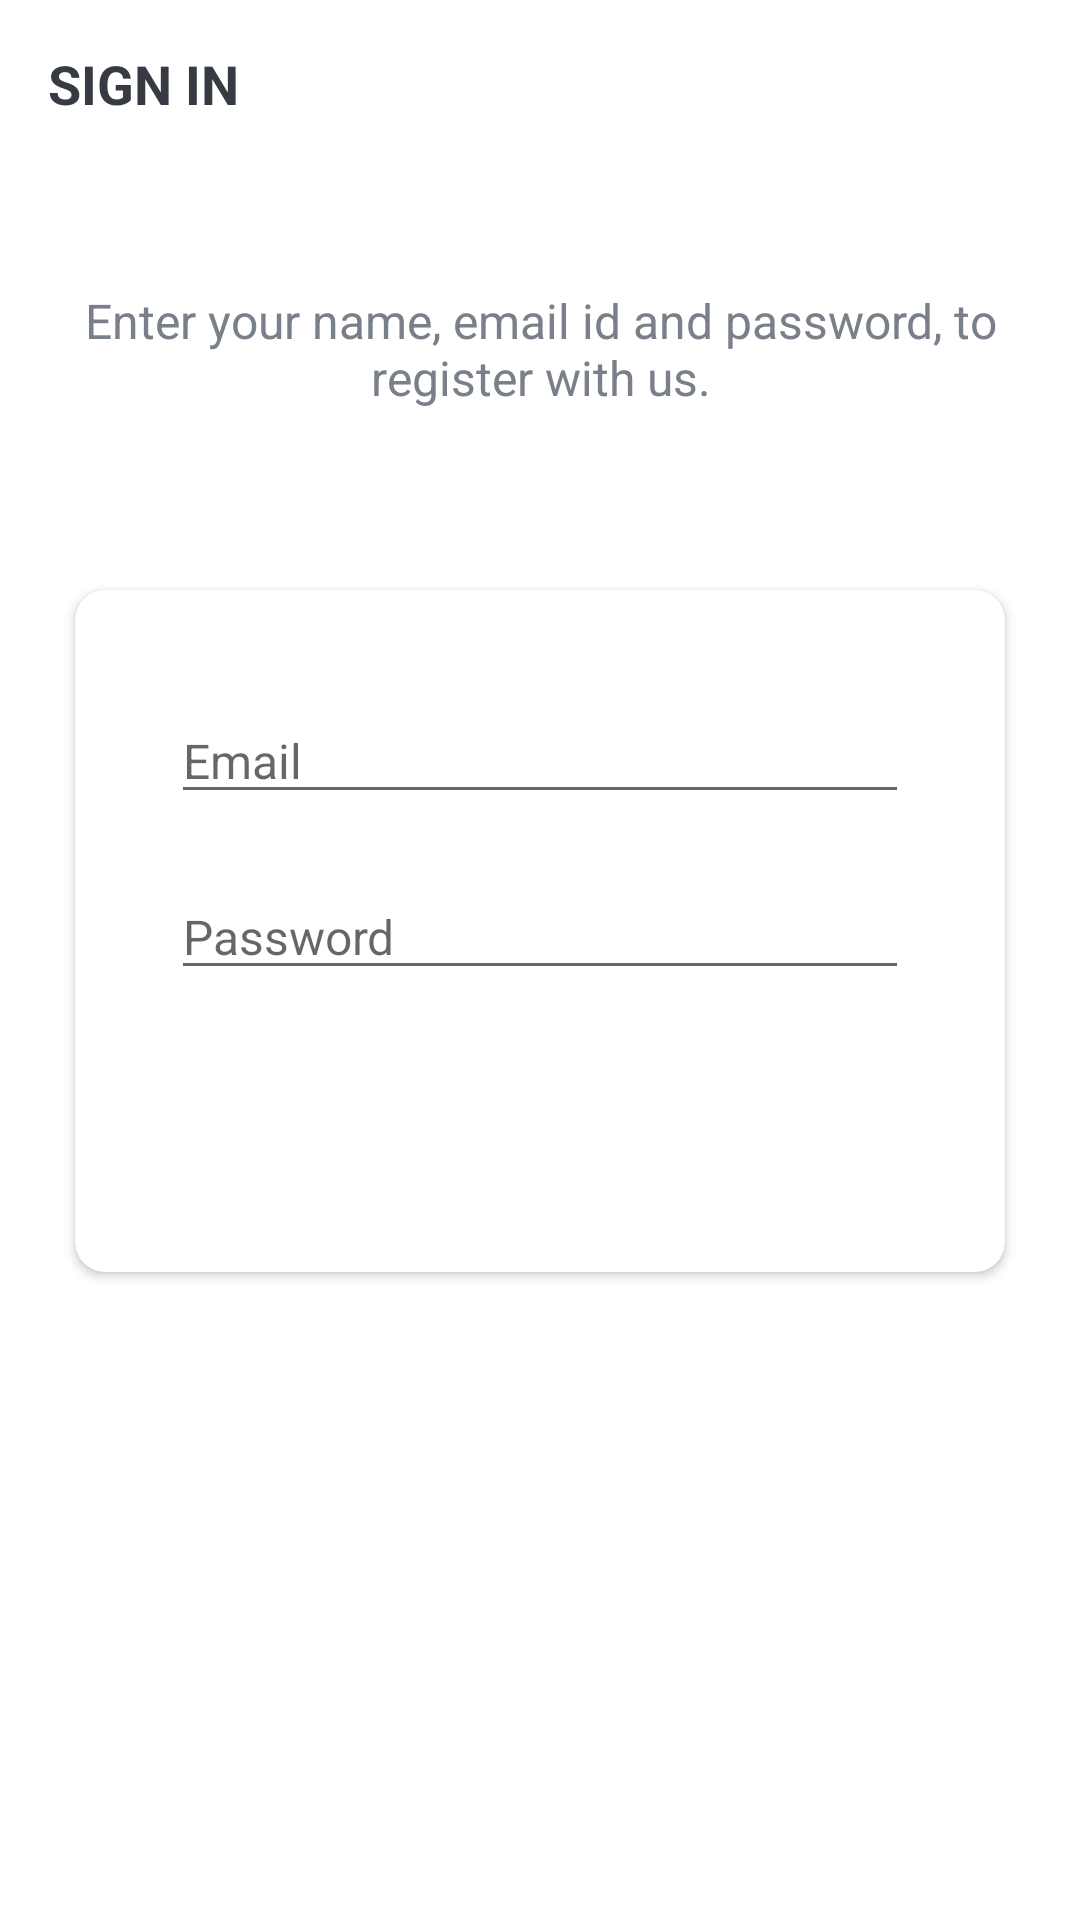

Write the Android layout XML for this screen, with the resource values it uses.
<!-- AndroidManifest.xml: activity theme Theme.TaskMaster2.NoActionBar -->
<!-- res/layout/activity_sign_in.xml -->
<?xml version="1.0" encoding="utf-8"?>
<LinearLayout xmlns:android="http://schemas.android.com/apk/res/android"
    xmlns:app="http://schemas.android.com/apk/res-auto"
    xmlns:tools="http://schemas.android.com/tools"
    android:layout_width="match_parent"
    android:layout_height="match_parent"
    android:background="@drawable/ic_background"
    android:orientation="vertical"
    tools:context=".activities.SignInActivity">

    <androidx.appcompat.widget.Toolbar
        android:id="@+id/toolbar_sign_in_activity"
        android:layout_width="match_parent"
        android:layout_height="?attr/actionBarSize">

        <TextView
            android:id="@+id/tv_title"
            android:layout_width="match_parent"
            android:layout_height="match_parent"
            android:gravity="center_vertical"
            android:text="@string/sign_in"
            android:textColor="@color/primary_text_color"
            android:textSize="@dimen/toolbar_title_text_size"
            android:textStyle="bold" />

    </androidx.appcompat.widget.Toolbar>

    <LinearLayout
        android:layout_width="match_parent"
        android:layout_height="match_parent"
        android:layout_gravity="center"
        android:layout_marginTop="@dimen/authentication_screen_content_marginTop"
        android:orientation="vertical">

        <TextView
            android:layout_width="match_parent"
            android:layout_height="wrap_content"
            android:layout_marginStart="@dimen/authentication_screen_marginStartEnd"
            android:layout_marginEnd="@dimen/authentication_screen_marginStartEnd"
            android:gravity="center"
            android:text="@string/sign_up_description_text"
            android:textColor="@color/secondary_text_color"
            android:textSize="@dimen/authentication_description_text_size" />

        <androidx.cardview.widget.CardView
            android:layout_width="match_parent"
            android:layout_height="wrap_content"
            android:layout_marginStart="@dimen/authentication_screen_marginStartEnd"
            android:layout_marginTop="@dimen/authentication_screen_card_view_marginTop"
            android:layout_marginEnd="@dimen/authentication_screen_marginStartEnd"
            android:elevation="@dimen/card_view_elevation"
            app:cardCornerRadius="@dimen/card_view_corner_radius">

            <LinearLayout
                android:layout_width="match_parent"
                android:layout_height="wrap_content"
                android:orientation="vertical"
                android:padding="@dimen/card_view_layout_content_padding">

                <androidx.appcompat.widget.AppCompatEditText
                    android:id="@+id/et_email_sign_in"
                    android:layout_width="match_parent"
                    android:layout_height="wrap_content"
                    android:hint="@string/email"
                    android:inputType="textEmailAddress"
                    android:textSize="@dimen/et_text_size"
                    android:layout_marginStart="@dimen/authentication_screen_til_marginStartEnd"
                    android:layout_marginTop="@dimen/authentication_screen_til_marginTop"
                    android:layout_marginEnd="@dimen/authentication_screen_til_marginStartEnd"/>

                <androidx.appcompat.widget.AppCompatEditText
                    android:id="@+id/et_password_sign_in"
                    android:layout_width="match_parent"
                    android:layout_height="wrap_content"
                    android:hint="@string/password"
                    android:inputType="textPassword"
                    android:textSize="16sp"
                    android:layout_marginStart="@dimen/authentication_screen_til_marginStartEnd"
                    android:layout_marginTop="@dimen/authentication_screen_til_marginTop"
                    android:layout_marginEnd="@dimen/authentication_screen_til_marginStartEnd"/>


                <android.widget.Button
                    android:id="@+id/btn_sign_in"
                    android:layout_width="match_parent"
                    android:layout_height="wrap_content"
                    android:layout_gravity="center"
                    android:layout_marginStart="@dimen/btn_marginStartEnd"
                    android:layout_marginTop="@dimen/sign_up_screen_btn_marginTop"
                    android:layout_marginEnd="@dimen/btn_marginStartEnd"
                    android:background="@drawable/shape_button_rounded"
                    android:foreground="?attr/selectableItemBackground"
                    android:gravity="center"
                    android:paddingTop="@dimen/btn_paddingTopBottom"
                    android:paddingBottom="@dimen/btn_paddingTopBottom"
                    android:text="@string/sign_in"
                    android:textColor="@android:color/white"
                    android:textSize="@dimen/btn_text_size" />
            </LinearLayout>
        </androidx.cardview.widget.CardView>
    </LinearLayout>
</LinearLayout>
<!-- resources referenced by this layout -->
<resources>
  <color name="primary_text_color">#363A43</color>
  <color name="secondary_text_color">#7A8089</color>
  <dimen name="authentication_description_text_size">16sp</dimen>
  <dimen name="authentication_screen_card_view_marginTop">60dp</dimen>
  <dimen name="authentication_screen_content_marginTop">40dp</dimen>
  <dimen name="authentication_screen_marginStartEnd">25dp</dimen>
  <dimen name="authentication_screen_til_marginStartEnd">16dp</dimen>
  <dimen name="authentication_screen_til_marginTop">20dp</dimen>
  <dimen name="btn_marginStartEnd">20dp</dimen>
  <dimen name="btn_paddingTopBottom">8dp</dimen>
  <dimen name="btn_text_size">18sp</dimen>
  <dimen name="card_view_corner_radius">10dp</dimen>
  <dimen name="card_view_elevation">10dp</dimen>
  <dimen name="card_view_layout_content_padding">16dp</dimen>
  <dimen name="et_text_size">16sp</dimen>
  <dimen name="sign_up_screen_btn_marginTop">30dp</dimen>
  <dimen name="toolbar_title_text_size">18sp</dimen>
  <string name="email">Email</string>
  <string name="password">Password</string>
  <string name="sign_in">SIGN IN</string>
  <string name="sign_up_description_text">Enter your name, email id and password, to register with us.</string>
  <style name="Theme.TaskMaster2.NoActionBar">
          <item name="windowActionBar">false</item>
          <item name="windowNoTitle">true</item>
      </style>
</resources>
